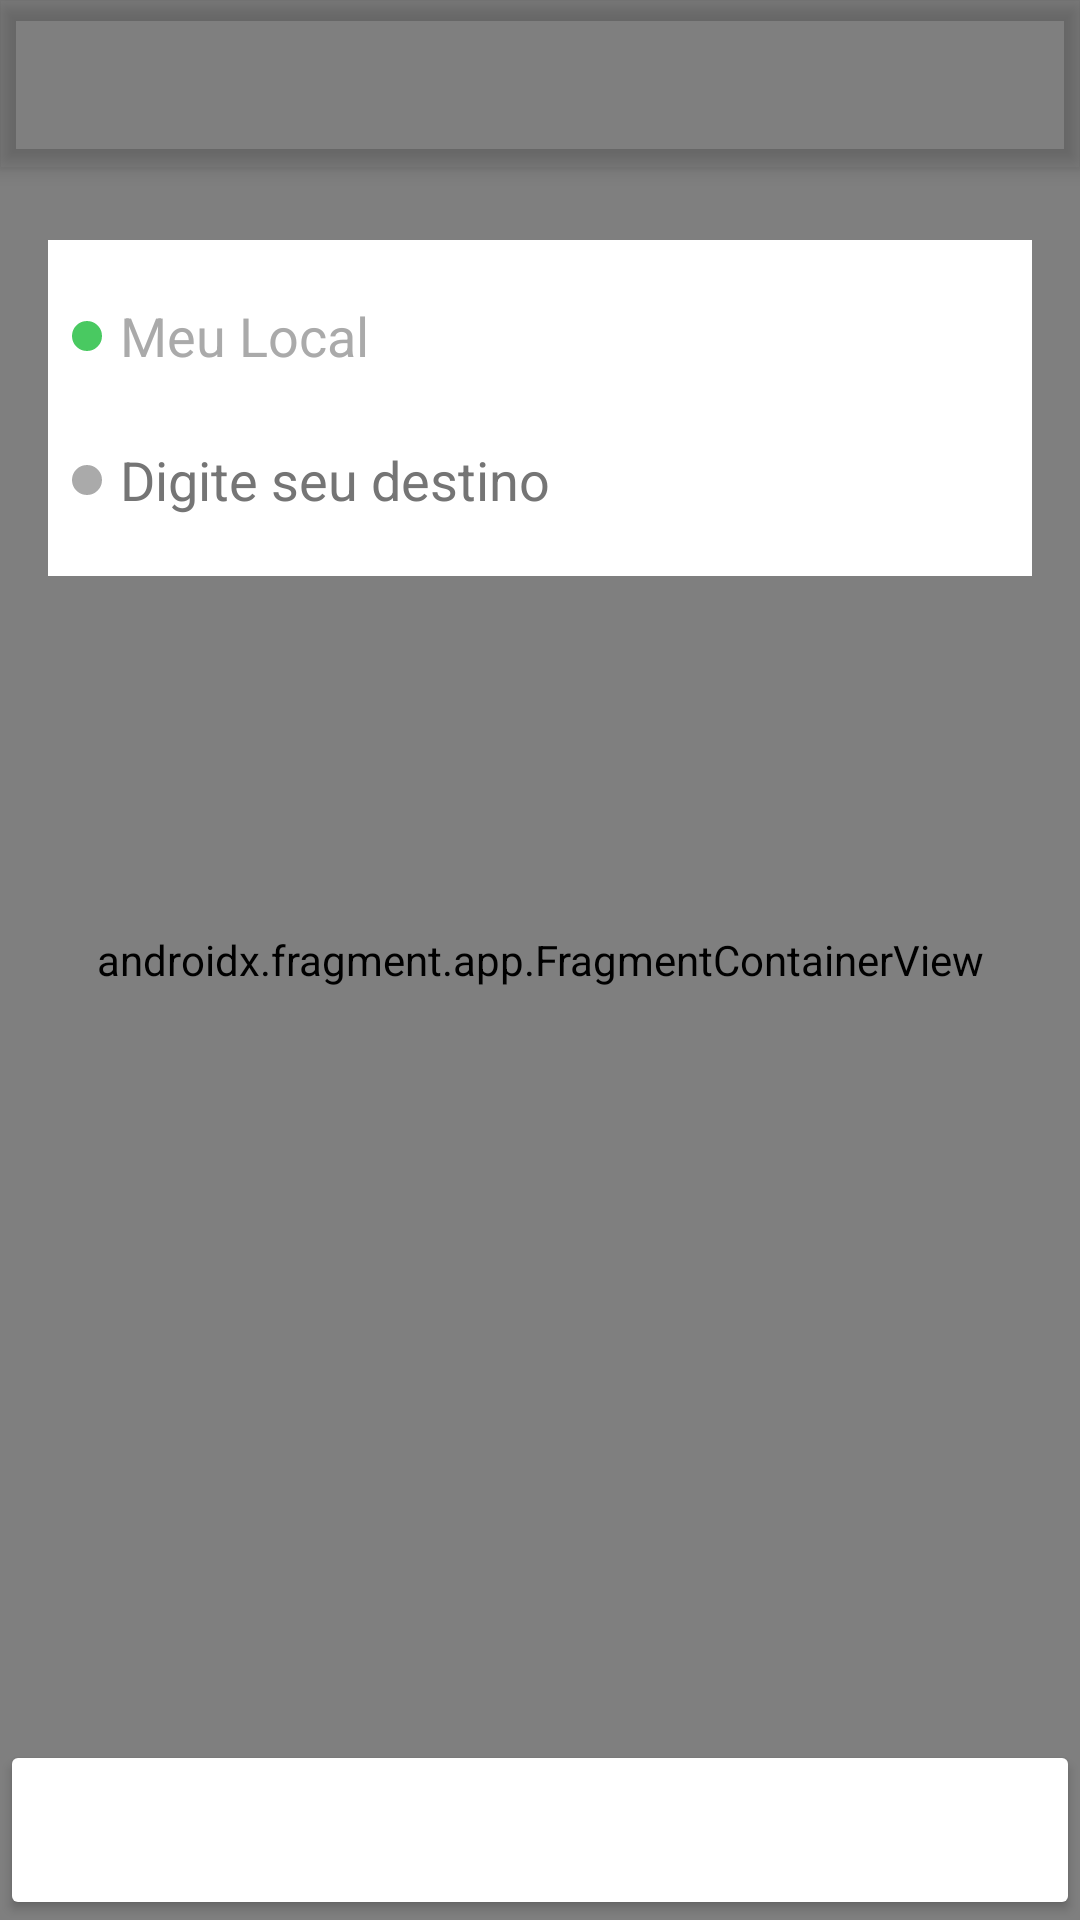

Android layout source for this screen:
<!-- AndroidManifest.xml: activity theme Theme.Uber.NoActionBar -->
<!-- res/layout/activity_passageiro.xml -->
<?xml version="1.0" encoding="utf-8"?>
<androidx.coordinatorlayout.widget.CoordinatorLayout
    xmlns:android="http://schemas.android.com/apk/res/android"
    xmlns:app="http://schemas.android.com/apk/res-auto"
    xmlns:tools="http://schemas.android.com/tools"
    android:layout_width="match_parent"
    android:layout_height="match_parent"
    tools:context=".activity.PassageiroActivity">

    <com.google.android.material.appbar.AppBarLayout
        android:layout_width="match_parent"
        android:layout_height="wrap_content"
        android:theme="@style/Theme.Uber.Principal">

        <androidx.appcompat.widget.Toolbar
            android:id="@+id/toolbar"
            app:titleTextColor="@color/white"
            android:layout_width="match_parent"
            android:layout_height="?attr/actionBarSize" />

    </com.google.android.material.appbar.AppBarLayout>

    <include layout="@layout/fragment_maps" />

    <LinearLayout
        android:id="@+id/linearLayoutDestino"
        android:layout_width="match_parent"
        android:layout_height="wrap_content"
        android:layout_marginLeft="16dp"
        android:layout_marginRight="16dp"
        android:layout_marginTop="80dp"
        android:background="@android:color/white"
        android:padding="8dp"
        android:orientation="vertical">

        <EditText
            android:id="@+id/editLocal"
            android:layout_width="match_parent"
            android:layout_height="48dp"
            android:autofillHints=""
            android:background="@color/white"
            android:drawableStart="@drawable/circulo_verde"
            android:drawablePadding="6dp"
            android:ems="10"
            android:enabled="false"
            android:hint="Meu Local"
            android:inputType="textPersonName"
            android:textColor="@android:color/darker_gray"
            android:textColorHint="@android:color/darker_gray"
            android:textSize="18sp"
            tools:ignore="HardcodedText" />

        <EditText
            android:id="@+id/editDestino"
            android:layout_width="match_parent"
            android:layout_height="48dp"
            android:autofillHints=""
            android:background="@color/white"
            android:drawableStart="@drawable/circulo_verde"
            android:drawablePadding="6dp"
            android:drawableTint="@android:color/darker_gray"
            android:ems="10"
            android:hint="Digite seu destino"
            android:inputType="text"
            android:textColor="@android:color/darker_gray"
            android:textColorHint="#757575"
            android:textSize="18sp"
            tools:ignore="HardcodedText,UnusedAttribute" />

    </LinearLayout>

    <androidx.appcompat.widget.AppCompatButton
        android:id="@+id/chamarUber"
        android:layout_width="match_parent"
        android:layout_height="60dp"
        android:layout_gravity="bottom"
        android:theme="@style/botaoPadrao"
        android:text="Chamar Uber"
        tools:ignore="HardcodedText,SpeakableTextPresentCheck">

    </androidx.appcompat.widget.AppCompatButton>

</androidx.coordinatorlayout.widget.CoordinatorLayout>
<!-- res/layout/fragment_maps.xml (included above) -->
<?xml version="1.0" encoding="utf-8"?>
<androidx.constraintlayout.widget.ConstraintLayout
    xmlns:android="http://schemas.android.com/apk/res/android"
    android:layout_width="match_parent"
    android:layout_height="match_parent"
    android:layout_below="@string/appbar_scrolling_view_behavior">

    <androidx.fragment.app.FragmentContainerView
        android:id="@+id/map"
        android:name="com.google.android.gms.maps.SupportMapFragment"
        android:layout_width="match_parent"
        android:layout_height="match_parent" />

</androidx.constraintlayout.widget.ConstraintLayout>
<!-- resources referenced by this layout -->
<resources>
  <!-- drawable circulo_verde (drawable) -->
  <?xml version="1.0" encoding="utf-8"?>
  <shape xmlns:android="http://schemas.android.com/apk/res/android"
      android:shape="oval">
      <solid android:color="#49c961"/>
      <size android:width="10dp" android:height="10dp"/>
  
  </shape>
  <style name="Theme.Uber.Principal" parent="Theme.AppCompat.Light.DarkActionBar">
          <item name="colorPrimary">@color/color_primary</item>
          <item name="colorPrimaryDark">@color/color_primary_dark</item>
          <item name="colorAccent">@color/color_accent</item>
  
      </style>
  <style name="botaoPadrao" parent="Theme.AppCompat.Light">
          <item name="colorControlHighlight">@color/color_primary</item>
          <item name="colorButtonNormal">@color/color_primary_dark</item>
          <item name="android:textColor">@color/white</item>
      </style>
  <style name="Theme.Uber.NoActionBar" parent="Theme.AppCompat.NoActionBar">
          <item name="windowActionBar">false</item>
          <item name="colorPrimaryVariant">@color/color_primary_dark</item>
          <item name="windowNoTitle">true</item>
      </style>
  <!-- not gathered from this repository: default colours our renderer supplied (Android Studio template values) -->
  <color name="white">#FFFFFFFF</color>
</resources>
